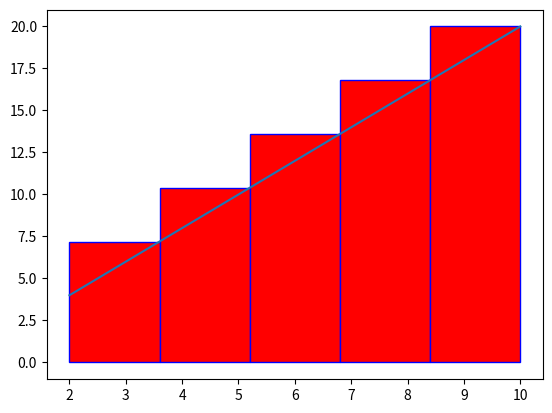

Python code for this plot:
#Initialize Variables
x_list = []
y_list = []
a = 2
b = 10
n = 5
x = a

#1. Define function
def f(x):
    return 2*x

#2. Determine the width of the rectangles
width = (1/n)*(b-a)

#3. Determine the x coordinates
for i in range(n):
    x += width
    x_list.append(x)

#4. Determine the y coordinates
for x in x_list:
    y = f(x)
    y_list.append(y)

#5. Calculate the area of each rectangle and find their sum.
area = 0
for y in y_list:
    area += width*y


#Plot the function and rectangles.
from matplotlib import pyplot as plt
from matplotlib import patches

for x in x_list:
    rectangle = plt.Rectangle((x-width, 0), width, f(x), fc='r', ec = 'b')
    plt.gca().add_patch(rectangle)
    

x = a
x_vals = []
y_vals = []
N = 10000
w = (b-a)/N
for i in range(N):
    x += w
    x_vals.append(x)
    y_vals.append(f(x))
    
plt.plot(x_vals, y_vals)
plt.show()     
